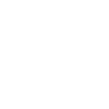
t = 0.00 s
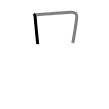
t = 1.50 s
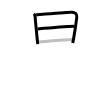
t = 3.25 s
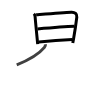
t = 4.75 s
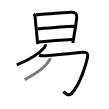
t = 6.50 s
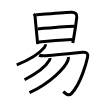
t = 8.00 s

The animated SVG that drew these frames (rendered in a browser with its animation timeline set to each time). Animation: 8 SMIL elements (animate=8); one cycle of 8.00 s.

<svg width="109px" height="109px" viewBox="0 0 px 109px" xmlns="http://www.w3.org/2000/svg" xmlns:xlink="http://www.w3.org/1999/xlink" xml:space="preserve" version="1.1"  baseProfile="full">
<path d="M33.88,13.76c0.81,0.81,1.16,2.05,1.23,2.98c0.34,4.45,1.37,14.98,2.26,24.01c0.11,1.15,0.22,2.27,0.33,3.35" style="fill:none;stroke:black;stroke-width:3;opacity:0">
  <animate attributeType="CSS" attributeName="opacity" from="0" to="1" begin="0s" dur="1s" repeatCount="0" fill="freeze" />
</path>
<path d="M36.14,14.87c10.15-0.83,26.91-2.25,35.24-2.6c3.62-0.15,5.78,1.78,5.42,4.86c-0.55,4.64-1.53,11.96-3.14,21.05c-0.28,1.58-0.58,3.21-0.89,4.89" style="fill:none;stroke:black;stroke-width:3;opacity:0">
  <animate attributeType="CSS" attributeName="opacity" from="0" to="1" begin="1s" dur="1s" repeatCount="0" fill="freeze" />
</path>
<path d="M37.5,28.9c13-1.15,28.75-2.4,36.88-2.67" style="fill:none;stroke:black;stroke-width:3;opacity:0">
  <animate attributeType="CSS" attributeName="opacity" from="0" to="1" begin="2s" dur="1s" repeatCount="0" fill="freeze" />
</path>
<path d="M38.89,41.97C49,41,62.75,40,72.22,39.54" style="fill:none;stroke:black;stroke-width:3;opacity:0">
  <animate attributeType="CSS" attributeName="opacity" from="0" to="1" begin="3s" dur="1s" repeatCount="0" fill="freeze" />
</path>
<path d="M45.37,44.25c0.18,1.09-0.24,2.25-0.94,3.1c-4.05,4.93-13.01,11.6-27.71,17.46" style="fill:none;stroke:black;stroke-width:3;opacity:0">
  <animate attributeType="CSS" attributeName="opacity" from="0" to="1" begin="4s" dur="1s" repeatCount="0" fill="freeze" />
</path>
<path d="M39.11,55.24c1.15,0.46,2.73,0.65,4.6,0.56c5.92-0.3,29.79-2.67,39.01-3.6c4.57-0.46,5.52,1.8,4.83,5.06c-0.69,3.26-6.29,26.25-16.16,36.37c-2.82,2.89-5.51,0.5-8.11-2.02" style="fill:none;stroke:black;stroke-width:3;opacity:0">
  <animate attributeType="CSS" attributeName="opacity" from="0" to="1" begin="5s" dur="1s" repeatCount="0" fill="freeze" />
</path>
<path d="M49.96,58.04c0.07,0.51,0,1.36-0.39,2.05c-4.07,7.15-10.95,12.53-25,19.66" style="fill:none;stroke:black;stroke-width:3;opacity:0">
  <animate attributeType="CSS" attributeName="opacity" from="0" to="1" begin="6s" dur="1s" repeatCount="0" fill="freeze" />
</path>
<path d="M68.38,57c0.11,0.84-0.02,2.17-0.47,3.38c-2.7,7.12-17.27,22.73-38.42,32.28" style="fill:none;stroke:black;stroke-width:3;opacity:0">
  <animate attributeType="CSS" attributeName="opacity" from="0" to="1" begin="7s" dur="1s" repeatCount="0" fill="freeze" />
</path>
</svg>
